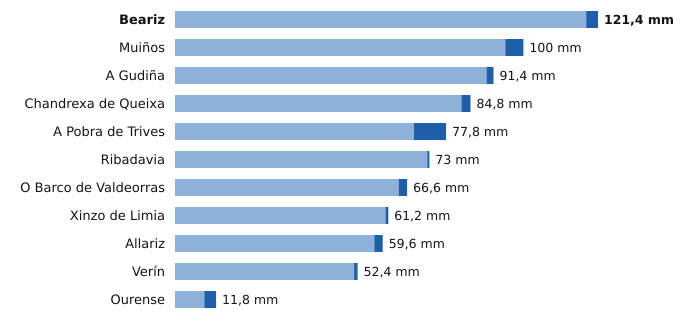

The data file committed next to this chart (first rows):
estacion, provincia, indicativo, mm_6_dias_anteriores, mm_hoy, mm_7_dias, horas_de_hoy
Beariz, Ourense, 1696O, 118.0, 3.4, 121.4, 15
Muiños, Ourense, 1738U, 94.8, 5.2, 100.0, 16
A Gudiña, Ourense, 2969U, 89.4, 2.0, 91.4, 15
Chandrexa de Queixa, Ourense, 1639X, 82.2, 2.6, 84.8, 16
A Pobra de Trives, Ourense, 1631E, 68.6, 9.2, 77.8, 17
Ribadavia, Ourense, 1701X, 72.4, 0.6, 73.0, 16
O Barco de Valdeorras, Ourense, 1583X, 64.2, 2.4, 66.6, 16
Xinzo de Limia, Ourense, 1735X, 60.4, 0.8, 61.2, 17
Allariz, Ourense, 1706A, 57.2, 2.4, 59.6, 13
Verín, Ourense, 2978X, 51.4, 1.0, 52.4, 15
Ourense, Ourense, 1690A, 8.4, 3.4, 11.8, 17
